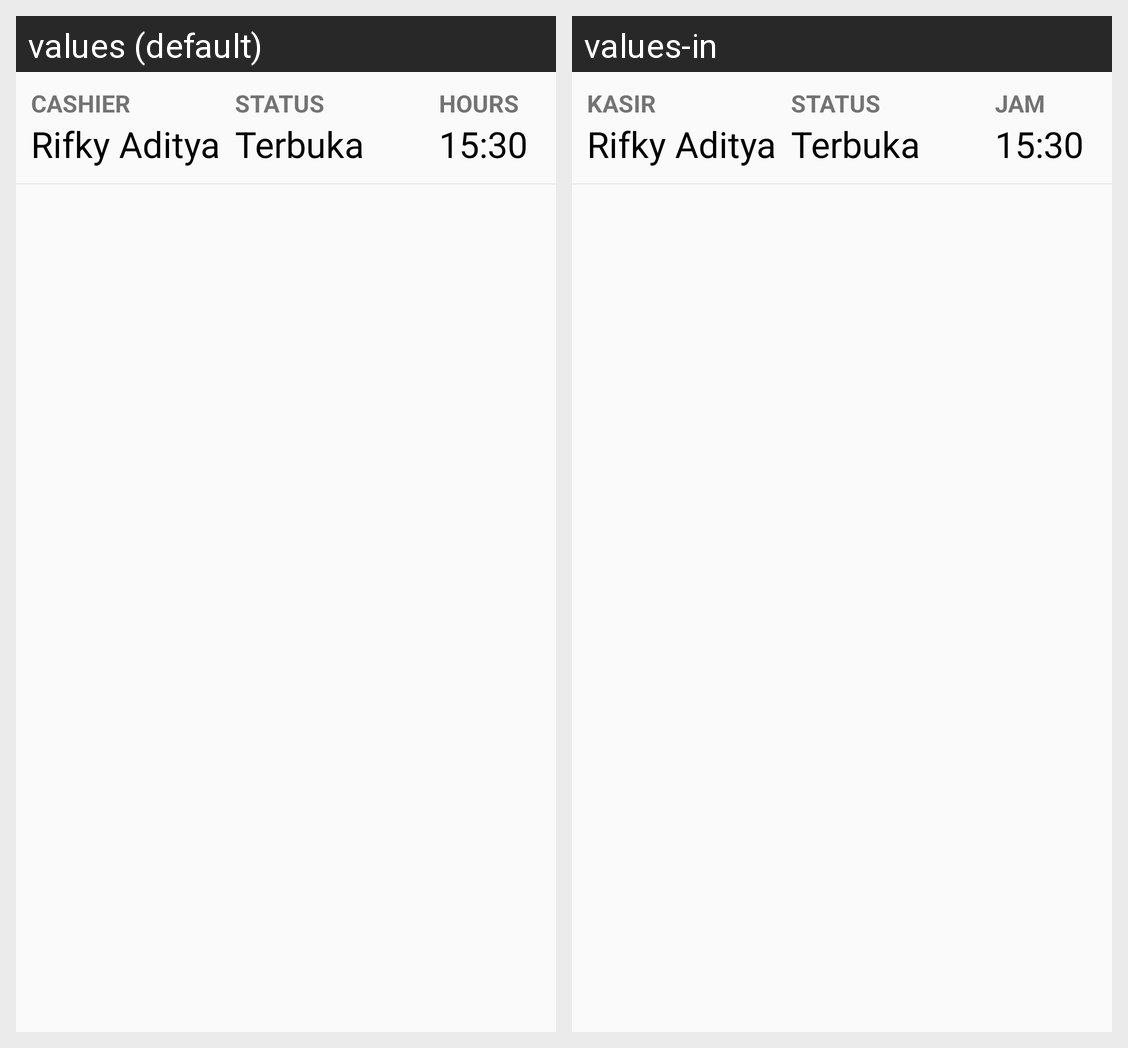

The same Android screen rendered under two of its app's locales, left to right. List the strings drawn on it with the default value and each locale's translation.
Android screen res/layout/adapter_cashbox_summary.xml rendered under 2 locales, left to right: values (default), values-in. Device: Nexus 5 (rendered at 1080×1920; each locale shown at half size, 540×960, under a caption strip naming it); theme AppTheme.
Strings drawn on this screen, with the default value and each locale's value (text and hints the layout hard-codes, and strings that could not be matched under every locale, appear in the picture but are not listed):

cashier
  values: Cashier
  values-in: Kasir

hours
  values: Hours
  values-in: Jam
